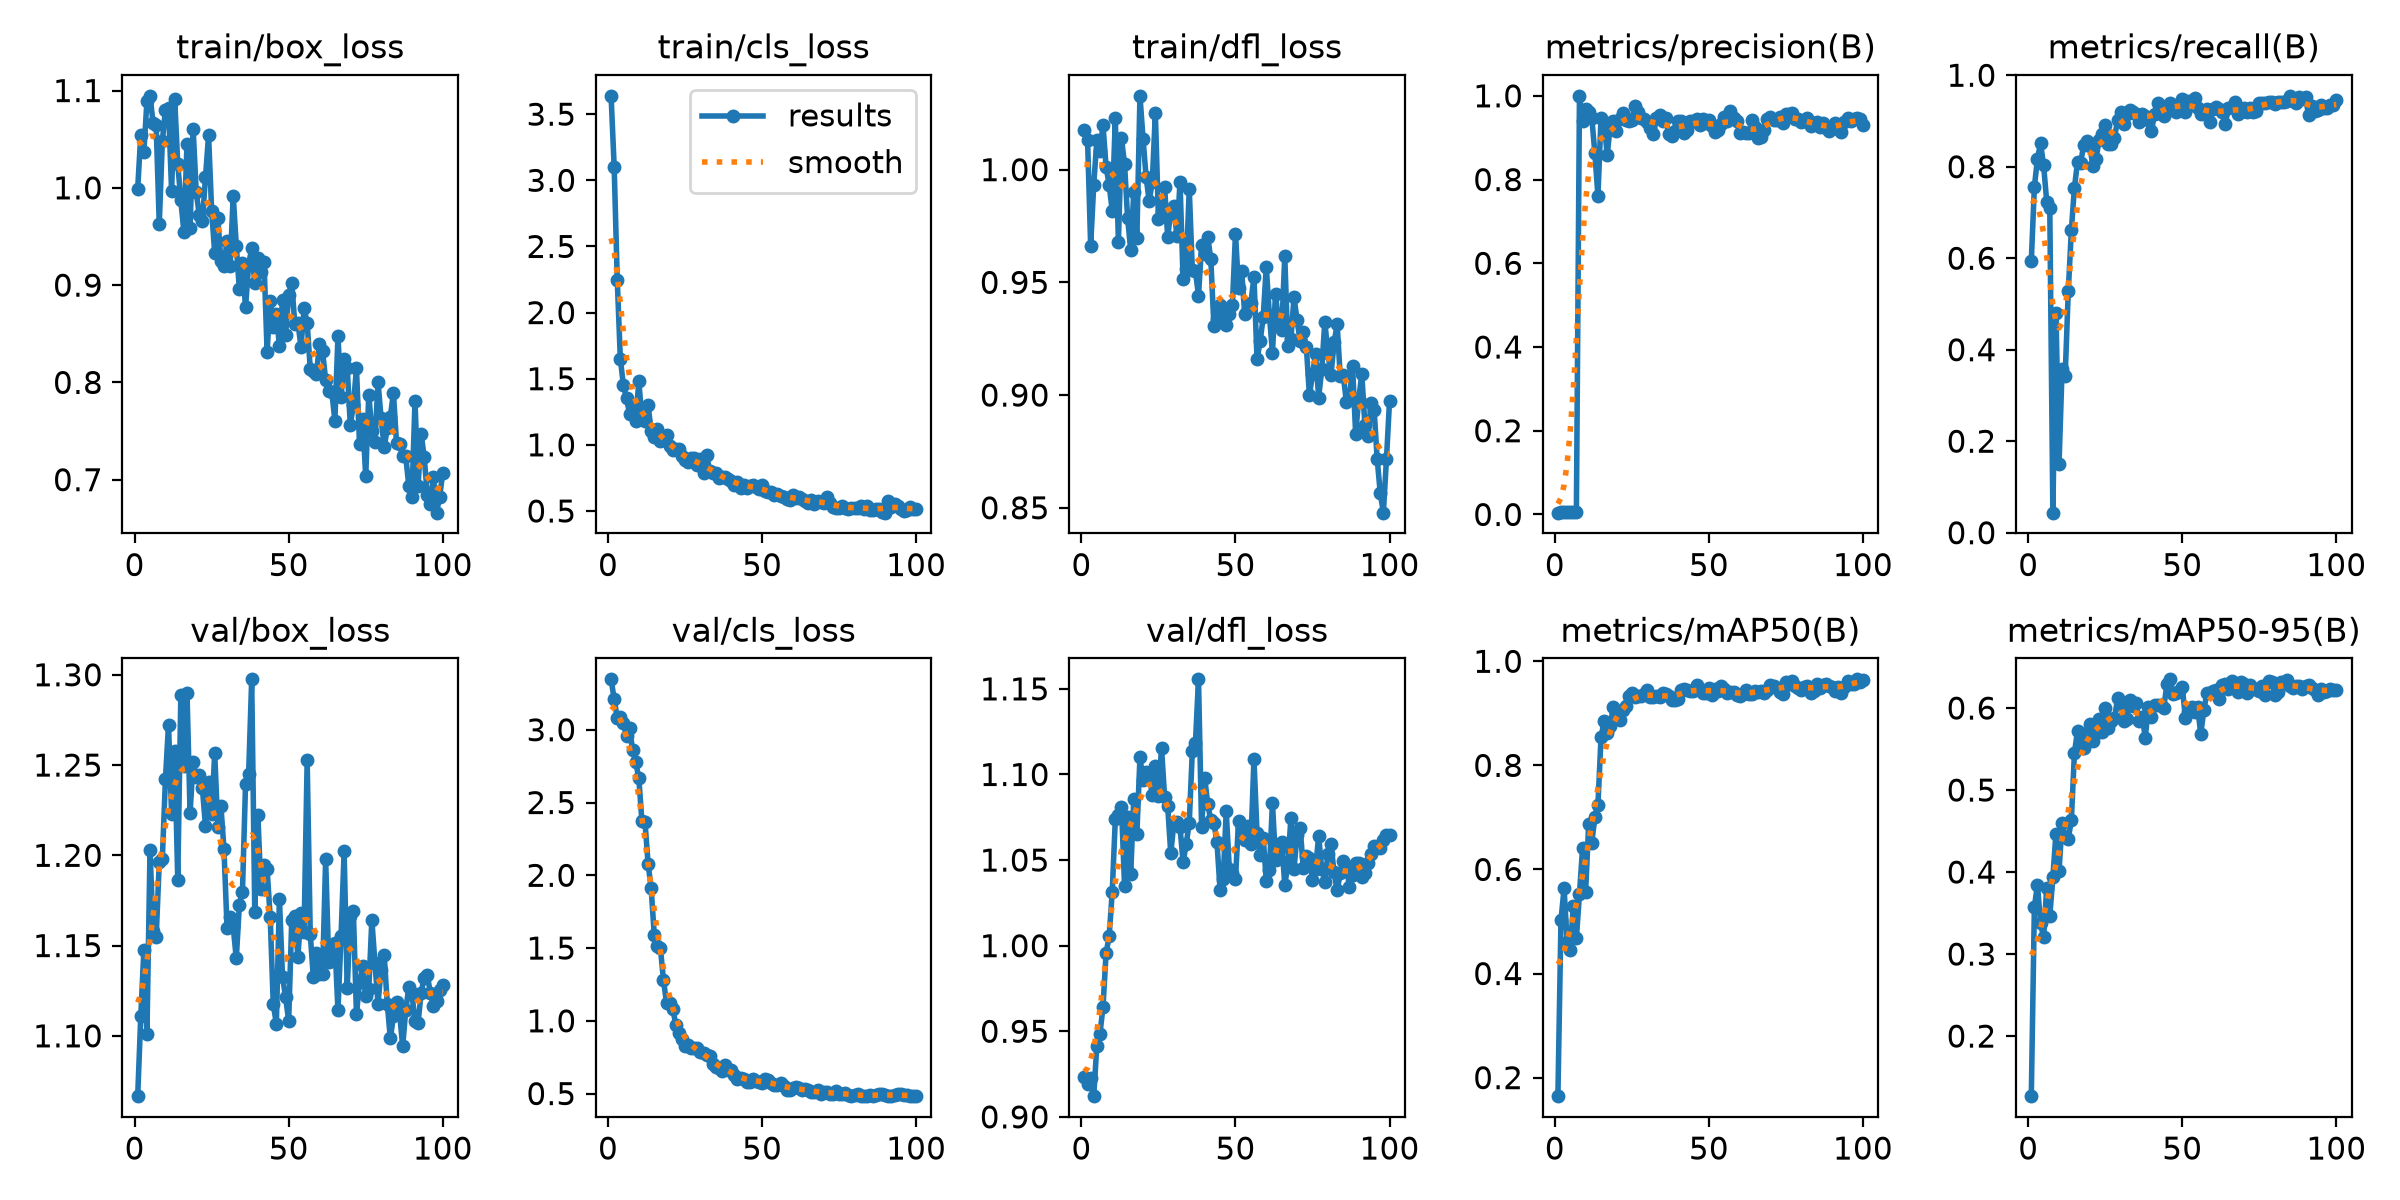

Source data for this figure (header and first rows):
epoch, time, train/box_loss, train/cls_loss, train/dfl_loss, metrics/precision(B), metrics/recall(B), metrics/mAP50(B), metrics/mAP50-95(B), val/box_loss, val/cls_loss, val/dfl_loss, lr/pg0, lr/pg1, lr/pg2
1, 26.02, 0.9992, 3.639, 1.018, 0.00432, 0.5934, 0.1644, 0.1267, 1.067, 3.346, 0.9232, 8.574e-05, 8.574e-05, 8.574e-05
2, 28.81, 1.055, 3.1, 1.013, 0.00536, 0.7562, 0.502, 0.3574, 1.111, 3.21, 0.9194, 0.0001839, 0.0001839, 0.0001839
3, 31.55, 1.037, 2.247, 0.9663, 0.00599, 0.8172, 0.5638, 0.3847, 1.147, 3.081, 0.9227, 0.0002801, 0.0002801, 0.0002801
4, 34.32, 1.089, 1.649, 0.9933, 0.00639, 0.8513, 0.4613, 0.3373, 1.101, 3.086, 0.9121, 0.0003744, 0.0003744, 0.0003744
5, 37.16, 1.095, 1.45, 1.013, 0.00598, 0.8028, 0.4451, 0.3203, 1.203, 3.045, 0.9416, 0.0004666, 0.0004666, 0.0004666
6, 39.92, 1.067, 1.353, 1.008, 0.00508, 0.7238, 0.5294, 0.3809, 1.158, 2.955, 0.9482, 0.0005569, 0.0005569, 0.0005569
7, 42.67, 1.064, 1.235, 1.02, 0.00496, 0.7097, 0.4682, 0.3464, 1.155, 3.011, 0.964, 0.0006452, 0.0006452, 0.0006452
8, 45.34, 0.9627, 1.289, 1.001, 1, 0.04382, 0.5527, 0.3936, 1.196, 2.858, 0.9955, 0.0007315, 0.0007315, 0.0007315
9, 48.03, 1.048, 1.183, 0.9933, 0.9396, 0.481, 0.6403, 0.4469, 1.198, 2.778, 1.006, 0.0008158, 0.0008158, 0.0008158
10, 50.73, 1.08, 1.479, 0.9818, 0.9685, 0.1498, 0.5573, 0.4015, 1.242, 2.667, 1.031, 0.0008982, 0.0008982, 0.0008982
11, 53.48, 1.082, 1.198, 1.023, 0.962, 0.3589, 0.6882, 0.4597, 1.272, 2.373, 1.074, 0.0009785, 0.0009785, 0.0009785
12, 56.17, 0.9972, 1.182, 0.9679, 0.9481, 0.3436, 0.6518, 0.4427, 1.223, 2.366, 1.076, 0.001057, 0.001057, 0.001057
13, 58.88, 1.092, 1.299, 1.014, 0.8625, 0.5278, 0.7006, 0.4407, 1.258, 2.081, 1.081, 0.001133, 0.001133, 0.001133
14, 61.55, 1.025, 1.103, 1.003, 0.7613, 0.6608, 0.7242, 0.4632, 1.186, 1.911, 1.035, 0.001208, 0.001208, 0.001208
15, 64.25, 0.9872, 1.057, 0.9783, 0.9474, 0.7544, 0.8541, 0.5452, 1.289, 1.593, 1.075, 0.001231, 0.001231, 0.001231
16, 66.96, 0.9545, 1.119, 0.9644, 0.9381, 0.8099, 0.8847, 0.5724, 1.25, 1.515, 1.042, 0.001217, 0.001217, 0.001217
17, 69.62, 1.045, 1.026, 0.99, 0.8587, 0.8076, 0.8614, 0.5589, 1.29, 1.5, 1.086, 0.001203, 0.001203, 0.001203
18, 72.32, 0.9588, 1.04, 0.9697, 0.9286, 0.8474, 0.8762, 0.5512, 1.224, 1.28, 1.065, 0.001189, 0.001189, 0.001189
19, 74.98, 1.06, 1.077, 1.033, 0.9408, 0.8556, 0.9113, 0.5695, 1.252, 1.12, 1.11, 0.001174, 0.001174, 0.001174
20, 77.62, 0.9957, 0.9908, 1.014, 0.9165, 0.8455, 0.8998, 0.5811, 1.243, 1.121, 1.097, 0.00116, 0.00116, 0.00116
21, 80.26, 0.9717, 0.9628, 0.9966, 0.9448, 0.8017, 0.8866, 0.5597, 1.244, 1.084, 1.101, 0.001146, 0.001146, 0.001146
22, 82.93, 0.9658, 0.9712, 0.9862, 0.9585, 0.8179, 0.9066, 0.57, 1.237, 0.9745, 1.099, 0.001132, 0.001132, 0.001132
23, 85.56, 1.011, 0.9698, 0.9946, 0.942, 0.8575, 0.9143, 0.5868, 1.216, 0.9151, 1.088, 0.001118, 0.001118, 0.001118
24, 88.27, 1.054, 0.9136, 1.025, 0.9391, 0.8722, 0.933, 0.5706, 1.241, 0.8774, 1.105, 0.001104, 0.001104, 0.001104
25, 90.93, 0.9766, 0.8871, 0.9783, 0.9434, 0.8902, 0.9394, 0.6003, 1.223, 0.8302, 1.087, 0.001089, 0.001089, 0.001089
26, 93.58, 0.9326, 0.8687, 0.9818, 0.9768, 0.8494, 0.9323, 0.5756, 1.257, 0.8351, 1.115, 0.001075, 0.001075, 0.001075
27, 96.22, 0.969, 0.8974, 0.9925, 0.9624, 0.8488, 0.934, 0.5843, 1.215, 0.8157, 1.087, 0.001061, 0.001061, 0.001061
28, 98.92, 0.9251, 0.9026, 0.9701, 0.9474, 0.8634, 0.933, 0.5873, 1.228, 0.813, 1.081, 0.001047, 0.001047, 0.001047
29, 101.5, 0.9201, 0.8479, 0.9812, 0.9435, 0.9015, 0.9379, 0.6118, 1.204, 0.8101, 1.054, 0.001033, 0.001033, 0.001033
30, 104.1, 0.9456, 0.8898, 0.9837, 0.937, 0.9188, 0.9449, 0.6032, 1.16, 0.7838, 1.071, 0.001019, 0.001019, 0.001019
31, 106.7, 0.9195, 0.7874, 0.9704, 0.9243, 0.8945, 0.9306, 0.5844, 1.166, 0.7768, 1.072, 0.001005, 0.001005, 0.001005
32, 109.2, 0.9918, 0.9234, 0.9945, 0.9099, 0.9158, 0.9311, 0.5863, 1.16, 0.7676, 1.069, 0.0009904, 0.0009904, 0.0009904
33, 111.9, 0.9406, 0.8004, 0.9514, 0.9473, 0.9244, 0.9328, 0.6093, 1.143, 0.7551, 1.049, 0.0009763, 0.0009763, 0.0009763
34, 114.6, 0.8956, 0.7857, 0.956, 0.9538, 0.9201, 0.932, 0.6029, 1.173, 0.7002, 1.059, 0.0009621, 0.0009621, 0.0009621
35, 117.1, 0.9224, 0.787, 0.9915, 0.9399, 0.9158, 0.9391, 0.6063, 1.18, 0.6806, 1.072, 0.000948, 0.000948, 0.000948
36, 119.7, 0.877, 0.7518, 0.9554, 0.9467, 0.8987, 0.937, 0.5842, 1.239, 0.6744, 1.114, 0.0009339, 0.0009339, 0.0009339
37, 122.3, 0.9207, 0.7597, 0.9551, 0.9084, 0.9158, 0.9333, 0.5895, 1.245, 0.6574, 1.118, 0.0009197, 0.0009197, 0.0009197
38, 124.9, 0.9379, 0.7577, 0.944, 0.9029, 0.9116, 0.9248, 0.564, 1.297, 0.6985, 1.156, 0.0009056, 0.0009056, 0.0009056
39, 127.5, 0.9021, 0.7417, 0.9665, 0.9169, 0.9024, 0.9255, 0.6015, 1.169, 0.6603, 1.069, 0.0008914, 0.0008914, 0.0008914
40, 130.1, 0.9282, 0.7296, 0.9625, 0.9409, 0.8774, 0.9277, 0.5896, 1.222, 0.6651, 1.098, 0.0008773, 0.0008773, 0.0008773
41, 132.7, 0.9134, 0.6998, 0.9703, 0.9395, 0.9162, 0.9444, 0.6042, 1.182, 0.6276, 1.083, 0.0008631, 0.0008631, 0.0008631
42, 135.4, 0.9237, 0.7154, 0.9602, 0.9117, 0.9382, 0.9466, 0.6041, 1.195, 0.6002, 1.073, 0.000849, 0.000849, 0.000849
43, 138, 0.8317, 0.6743, 0.9307, 0.9175, 0.9275, 0.9439, 0.6037, 1.192, 0.6077, 1.072, 0.0008348, 0.0008348, 0.0008348
44, 140.6, 0.8841, 0.6961, 0.9337, 0.9396, 0.9116, 0.9438, 0.6006, 1.166, 0.599, 1.06, 0.0008207, 0.0008207, 0.0008207
45, 143.4, 0.8565, 0.6725, 0.94, 0.9398, 0.9329, 0.9425, 0.6287, 1.117, 0.5796, 1.033, 0.0008065, 0.0008065, 0.0008065
46, 146.1, 0.87, 0.69, 0.9378, 0.9444, 0.9393, 0.9545, 0.635, 1.107, 0.581, 1.039, 0.0007924, 0.0007924, 0.0007924
47, 148.7, 0.8378, 0.6942, 0.9311, 0.9305, 0.934, 0.9441, 0.6174, 1.176, 0.6008, 1.078, 0.0007782, 0.0007782, 0.0007782
48, 151.4, 0.8847, 0.6777, 0.9358, 0.9441, 0.9193, 0.9384, 0.6179, 1.133, 0.5868, 1.045, 0.0007641, 0.0007641, 0.0007641
49, 154.1, 0.8491, 0.6688, 0.9399, 0.9357, 0.9341, 0.9394, 0.6213, 1.121, 0.5788, 1.042, 0.0007499, 0.0007499, 0.0007499
50, 156.7, 0.8898, 0.6934, 0.9716, 0.9427, 0.9471, 0.949, 0.626, 1.108, 0.5715, 1.039, 0.0007358, 0.0007358, 0.0007358
51, 159.3, 0.9026, 0.654, 0.9474, 0.9269, 0.9195, 0.9346, 0.5884, 1.164, 0.597, 1.073, 0.0007216, 0.0007216, 0.0007216
52, 161.9, 0.8596, 0.6459, 0.9552, 0.9133, 0.9435, 0.9477, 0.5957, 1.166, 0.5936, 1.069, 0.0007075, 0.0007075, 0.0007075
53, 164.6, 0.8614, 0.6453, 0.9359, 0.9193, 0.9359, 0.9427, 0.6016, 1.144, 0.5735, 1.062, 0.0006934, 0.0006934, 0.0006934
54, 167.3, 0.8367, 0.6183, 0.9384, 0.9337, 0.9494, 0.953, 0.595, 1.168, 0.5557, 1.07, 0.0006792, 0.0006792, 0.0006792
55, 169.9, 0.876, 0.6299, 0.9408, 0.9501, 0.9274, 0.9462, 0.6007, 1.158, 0.5598, 1.059, 0.0006651, 0.0006651, 0.0006651
56, 172.6, 0.8613, 0.6142, 0.9525, 0.9388, 0.9145, 0.9395, 0.5685, 1.253, 0.5699, 1.109, 0.0006509, 0.0006509, 0.0006509
57, 175.2, 0.8142, 0.6093, 0.9158, 0.9633, 0.92, 0.9415, 0.5973, 1.157, 0.5529, 1.066, 0.0006368, 0.0006368, 0.0006368
58, 177.9, 0.8118, 0.5885, 0.9238, 0.9467, 0.9262, 0.9413, 0.6189, 1.133, 0.5264, 1.053, 0.0006226, 0.0006226, 0.0006226
59, 180.6, 0.8086, 0.5846, 0.9345, 0.9392, 0.8987, 0.9344, 0.6184, 1.146, 0.5211, 1.063, 0.0006085, 0.0006085, 0.0006085
60, 183.2, 0.8391, 0.6232, 0.9569, 0.9112, 0.927, 0.9333, 0.6205, 1.134, 0.5376, 1.038, 0.0005943, 0.0005943, 0.0005943
... 40 more rows
